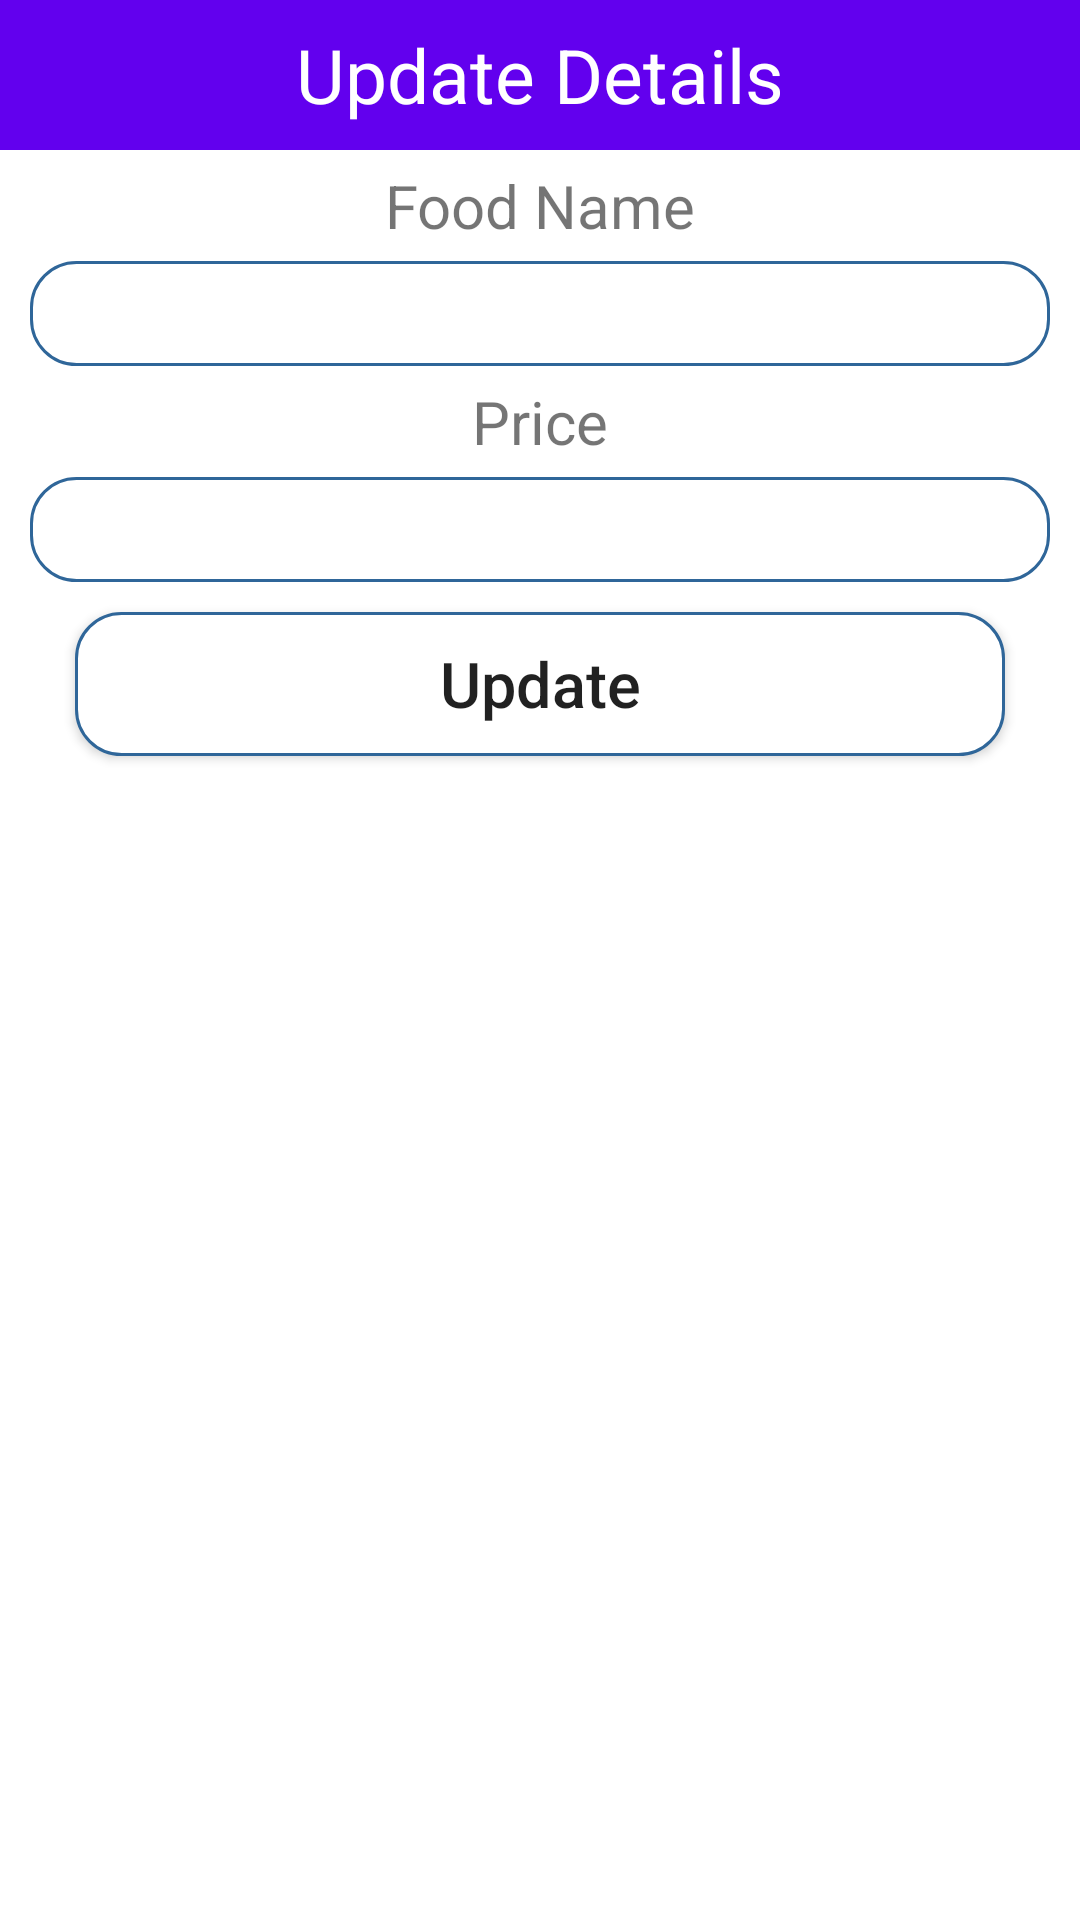

Layout XML and referenced resources for this Android screen:
<!-- AndroidManifest.xml: application theme Theme.FoodApp -->
<!-- res/layout/activity_food_updat_main.xml -->
<?xml version="1.0" encoding="utf-8"?>
<LinearLayout xmlns:android="http://schemas.android.com/apk/res/android"
    xmlns:app="http://schemas.android.com/apk/res-auto"
    xmlns:tools="http://schemas.android.com/tools"
    android:layout_width="match_parent"
    android:layout_height="match_parent"
    android:orientation="vertical"
    tools:context=".restaurant.Food_updat_MainActivity">

    <TextView
        android:layout_width="match_parent"
        android:layout_height="50dp"
        android:text="Update Details"
        android:background="@color/purple_500"
        android:textSize="25dp"
        android:gravity="center"
        android:textColor="#FFF"/>

    <TextView
        android:layout_width="match_parent"
        android:layout_height="wrap_content"
        android:gravity="center"
        android:textSize="20sp"
        android:layout_marginTop="5dp"
        android:layout_marginBottom="5dp"
        android:text="Food Name"/>

    <EditText
        android:layout_width="match_parent"
        android:layout_height="35dp"
        android:layout_marginLeft="10dp"
        android:layout_marginRight="10dp"
        android:background="@drawable/rounded"
        android:gravity="center"
        android:id="@+id/txtfoodName"/>

    <TextView
        android:layout_width="match_parent"
        android:layout_height="wrap_content"
        android:gravity="center"
        android:textSize="20sp"
        android:layout_marginTop="5dp"
        android:layout_marginBottom="5dp"
        android:text="Price"/>

    <EditText
        android:layout_width="match_parent"
        android:layout_height="35dp"
        android:layout_marginLeft="10dp"
        android:layout_marginRight="10dp"
        android:background="@drawable/rounded"
        android:gravity="center"
        android:id="@+id/price"/>

    <Button
        android:layout_width="match_parent"
        android:layout_height="wrap_content"
        android:layout_marginLeft="25dp"
        android:layout_marginRight="25dp"
        android:layout_marginTop="10dp"
        android:text="Update"
        android:textSize="21dp"
        android:textAllCaps="false"
        android:background="@drawable/rounded"
        android:gravity="center"
        android:id="@+id/btnupdate"/>






</LinearLayout>
<!-- resources referenced by this layout -->
<resources>
  <color name="purple_500">#FF6200EE</color>
  <!-- drawable rounded (drawable) -->
  <?xml version="1.0" encoding="utf-8"?>
  <shape xmlns:android="http://schemas.android.com/apk/res/android">
  
      <solid android:color="#FFFFFF"/>
      <stroke
          android:width="1dp"
          android:color="#2F6699"/>
  
      <corners
          android:radius="15dp"/>
  
  
  
  </shape>
  <style name="Theme.FoodApp" parent="Theme.MaterialComponents.DayNight.DarkActionBar">
          
          <item name="colorPrimary">@color/orange</item>
          <item name="colorPrimaryVariant">@color/purple_700</item>
          <item name="colorOnPrimary">@color/white</item>
          
          <item name="colorSecondary">@color/teal_200</item>
          <item name="colorSecondaryVariant">@color/teal_700</item>
          <item name="colorOnSecondary">@color/black</item>
          
          <item name="android:statusBarColor">@color/darkOrange</item>
          
      </style>
  <color name="orange">#EF7922</color>
  <color name="purple_700">#FF3700B3</color>
  <color name="white">#FFFFFFFF</color>
  <color name="teal_200">#FF03DAC5</color>
  <color name="teal_700">#FF018786</color>
  <color name="black">#FF000000</color>
  <color name="darkOrange">#d56210</color>
</resources>
